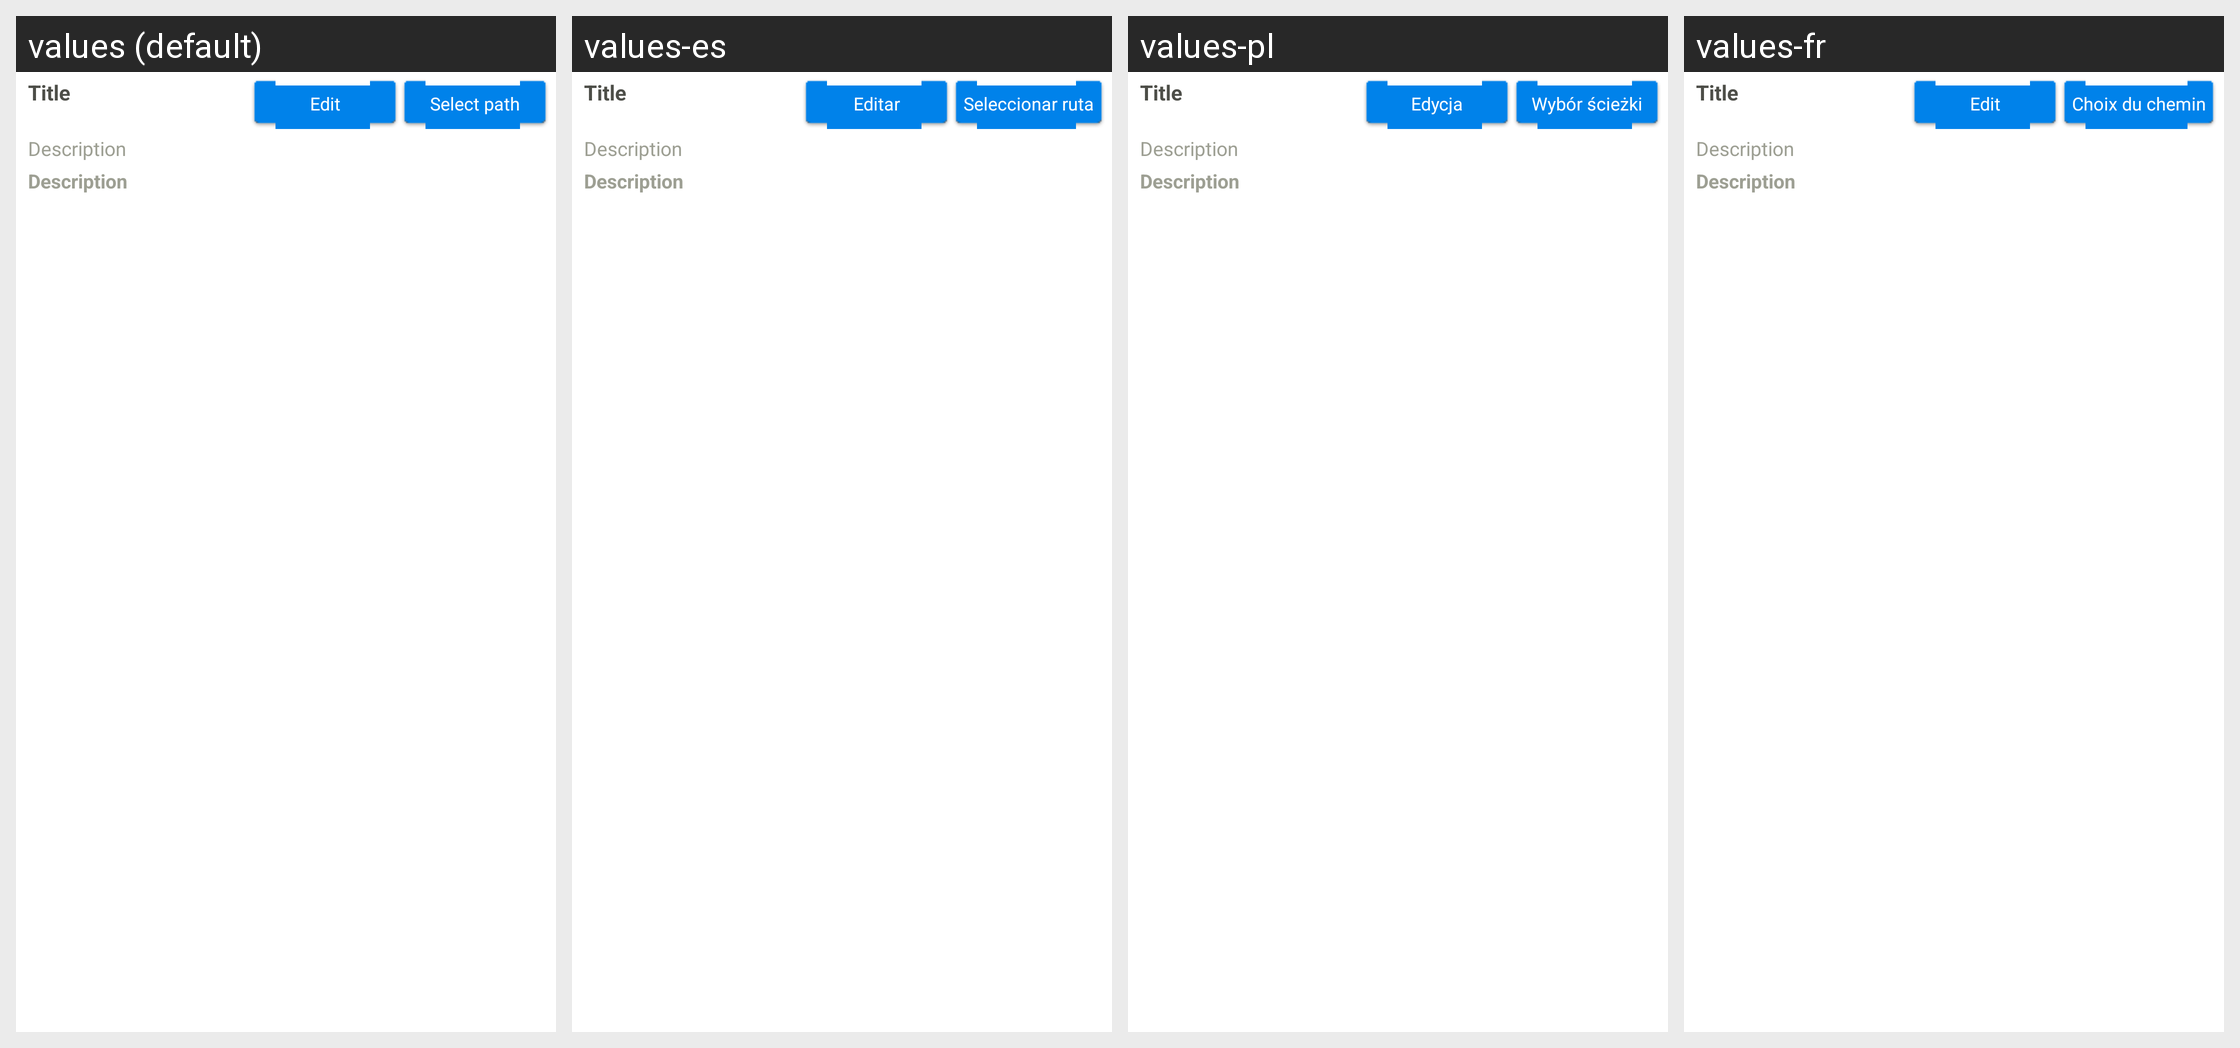

Strings drawn on this Android screen and how each of the app's shown locales translates them:
Android screen res/layout/settings_path_editor.xml rendered under 4 locales, left to right: values (default), values-es, values-pl, values-fr. Device: Nexus 5 (rendered at 1080×1920; each locale shown at half size, 540×960, under a caption strip naming it); theme Theme.EDS.
Other locales in the repository, not shown: values-pt-rBR, values-ru, values-tr, values-zh.
Strings drawn on this screen, with the default value and each locale's value (text and hints the layout hard-codes, and strings that could not be matched under every locale, appear in the picture but are not listed):

edit
  values: Edit
  values-es: Editar
  values-pl: Edycja
  values-fr: Edit  [not translated; the default value is used]

select_path
  values: Select path
  values-es: Seleccionar ruta
  values-pl: Wybór ścieżki
  values-fr: Choix du chemin
